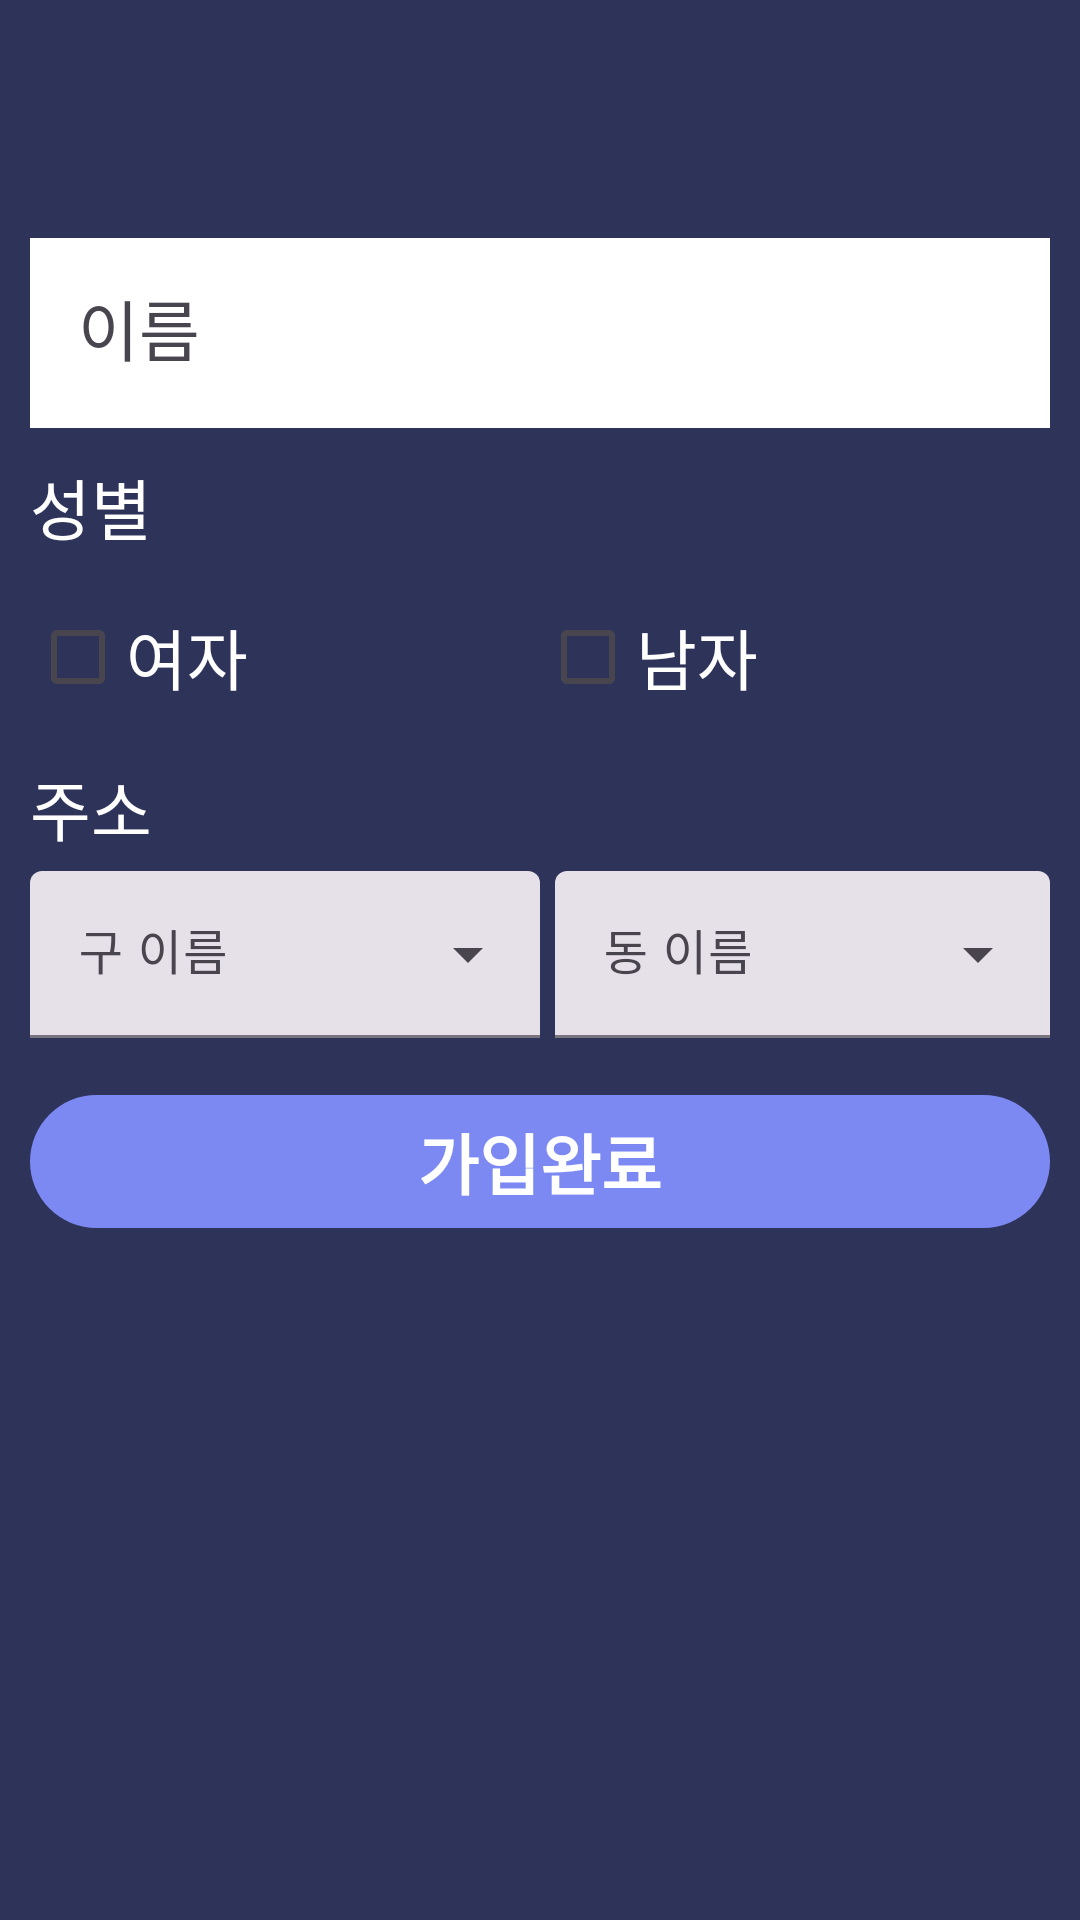

Write the Android layout XML for this screen, with the resource values it uses.
<!-- AndroidManifest.xml: application theme Theme.SS505 -->
<!-- res/layout/fragment_add_user.xml -->
<?xml version="1.0" encoding="utf-8"?>
<LinearLayout xmlns:android="http://schemas.android.com/apk/res/android"
    xmlns:app="http://schemas.android.com/apk/res-auto"
    xmlns:tools="http://schemas.android.com/tools"
    android:layout_width="match_parent"
    android:layout_height="match_parent"
    android:orientation="vertical"
    tools:context=".AddUserFragment" >

    <com.google.android.material.appbar.MaterialToolbar
        android:id="@+id/toolbarAddUser"
        android:layout_width="match_parent"
        android:layout_height="wrap_content"
        android:background="?attr/colorPrimary"
        android:minHeight="?attr/actionBarSize"
        android:theme="@style/Theme.SS505.Toolbar"
        app:navigationIconTint="@color/white"
        app:titleTextColor="@color/white" />

    <ScrollView
        android:layout_width="match_parent"
        android:layout_height="match_parent">

        <LinearLayout
            android:layout_width="match_parent"
            android:layout_height="wrap_content"
            android:orientation="vertical"
            android:padding="10dp">


            <com.google.android.material.textfield.TextInputLayout
                android:id="@+id/textInputLayoutAddUserInfoNickName"
                android:layout_width="match_parent"
                android:layout_height="match_parent"
                android:hint="이름"
                android:transitionGroup="true"
                app:endIconMode="clear_text"
                app:startIconDrawable="@drawable/account_box_24">

                <com.google.android.material.textfield.TextInputEditText
                    android:id="@+id/textInputEditTextAddUserInfoNickName"
                    android:layout_width="match_parent"
                    android:layout_height="wrap_content"
                    android:background="@color/white"
                    android:inputType="text|textPersonName"
                    android:textAppearance="@style/TextAppearance.AppCompat.Large" />
            </com.google.android.material.textfield.TextInputLayout>

            <TextView
                android:id="@+id/addUserGender"
                android:layout_width="match_parent"
                android:layout_height="wrap_content"
                android:layout_marginTop="10dp"
                android:text="성별"
                android:textAppearance="@style/TextAppearance.AppCompat.Large"
                android:textColor="@color/white" />

            <LinearLayout
                android:layout_width="match_parent"
                android:layout_height="match_parent"
                android:orientation="horizontal">

                <com.google.android.material.checkbox.MaterialCheckBox
                    android:id="@+id/checkBoxGenderF"
                    android:layout_width="match_parent"
                    android:layout_height="wrap_content"
                    android:layout_marginTop="10dp"
                    android:layout_weight="1"
                    android:text="여자"
                    android:textAppearance="@style/TextAppearance.AppCompat.Large"
                    android:textColor="@color/white" />

                <com.google.android.material.checkbox.MaterialCheckBox
                    android:id="@+id/checkBoxAddUserGenderM"
                    android:layout_width="match_parent"
                    android:layout_height="wrap_content"
                    android:layout_marginTop="10dp"
                    android:layout_weight="1"
                    android:text="남자"
                    android:textAppearance="@style/TextAppearance.AppCompat.Large"
                    android:textColor="@color/white" />
            </LinearLayout>

            <TextView
                android:id="@+id/joinAddr"
                android:layout_width="match_parent"
                android:layout_height="wrap_content"
                android:layout_marginTop="10dp"
                android:text="주소"
                android:textAppearance="@style/TextAppearance.AppCompat.Large"
                android:textColor="@color/white" />

            <LinearLayout
                android:layout_width="match_parent"
                android:layout_height="match_parent"
                android:layout_marginTop="5dp"
                android:orientation="horizontal">

                <com.google.android.material.textfield.TextInputLayout
                    android:id="@+id/joinAddrGu"
                    style="@style/Widget.Material3.TextInputLayout.FilledBox.ExposedDropdownMenu"
                    android:layout_width="match_parent"
                    android:layout_height="wrap_content"
                    android:layout_weight="1"
                    android:hint="구 이름">

                    <AutoCompleteTextView
                        android:layout_width="match_parent"
                        android:layout_height="wrap_content"
                        android:inputType="none" />

                </com.google.android.material.textfield.TextInputLayout>

                <com.google.android.material.textfield.TextInputLayout
                    android:id="@+id/joinAddrDong"
                    style="@style/Widget.Material3.TextInputLayout.FilledBox.ExposedDropdownMenu"
                    android:layout_width="match_parent"
                    android:layout_height="wrap_content"
                    android:layout_marginLeft="5dp"
                    android:layout_weight="1"
                    android:hint="동 이름">

                    <AutoCompleteTextView
                        android:layout_width="match_parent"
                        android:layout_height="wrap_content"
                        android:inputType="none" />

                </com.google.android.material.textfield.TextInputLayout>
            </LinearLayout>


            <com.google.android.material.chip.ChipGroup
                android:id="@+id/chipGroupAddUser"
                android:layout_width="match_parent"
                android:layout_height="wrap_content"
                app:chipSpacingHorizontal="8dp"
                app:chipSpacingVertical="0dp">

            </com.google.android.material.chip.ChipGroup>

            <Button
                android:id="@+id/btnAddUserInfoSubmit"
                android:layout_width="match_parent"
                android:layout_height="wrap_content"
                android:layout_marginTop="15dp"
                android:text="가입완료"
                android:textAppearance="@style/TextAppearance.AppCompat.Large"
                android:textStyle="bold" />


        </LinearLayout>

    </ScrollView>

</LinearLayout>
<!-- resources referenced by this layout -->
<resources>
  <style name="Theme.SS505.Toolbar" parent="ThemeOverlay.Material3.Toolbar.Surface">
          <item name="colorPrimary">#2E335A</item>
      </style>
  <style name="Theme.SS505" parent="Base.Theme.SS505" />
  <style name="Base.Theme.SS505" parent="Theme.Material3.DayNight.NoActionBar">
          
  
          <item name="android:windowBackground">#2E335A</item>
  
          
          <item name="colorPrimary">#7C89F2</item>
          
          <item name="android:statusBarColor">@color/material_dynamic_tertiary99</item>
          
          <item name="android:windowLightStatusBar">true</item>
  
      </style>
  <!-- not gathered from this repository: default colours our renderer supplied (Android Studio template values) -->
  <color name="white">#FFFFFFFF</color>
</resources>
